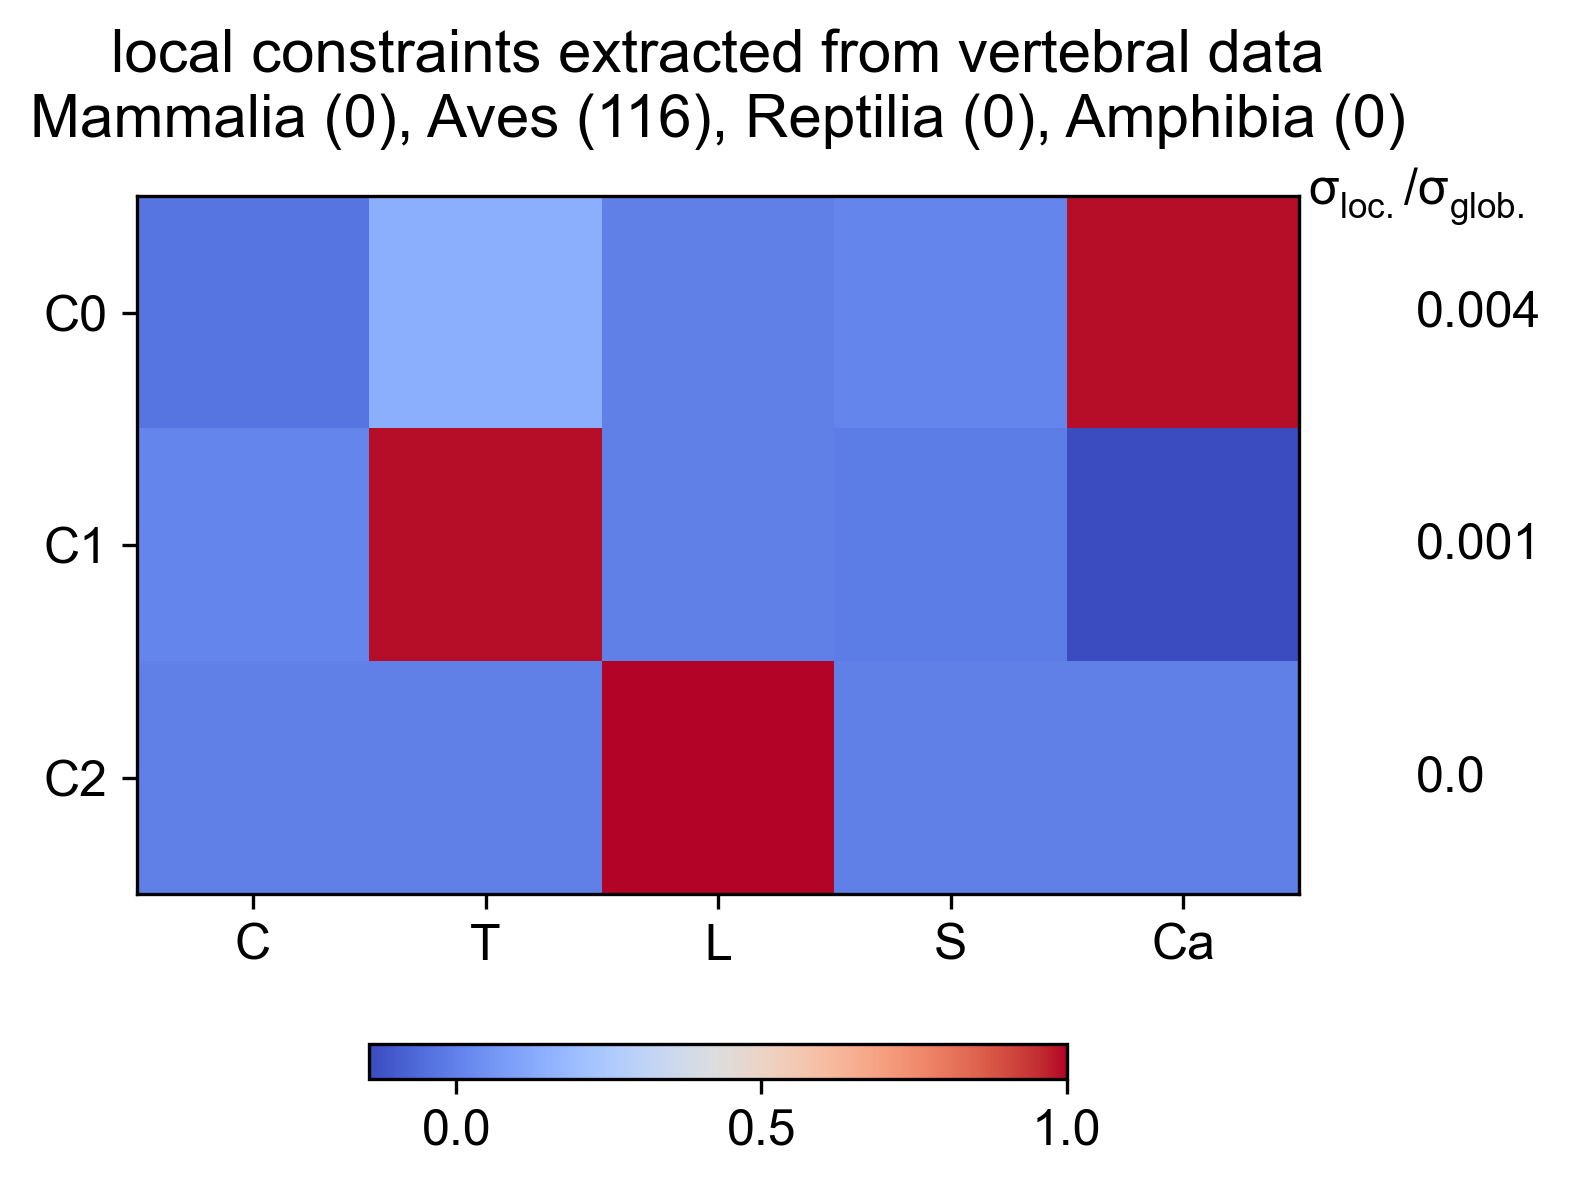

Data behind this chart, as committed beside it:
Cervical, Thoracic, Lumbar, Sacral, Caudal, varianceRatio
-0.03287, 0.1429, 3.426309489e-13, 0.01343, 0.9891, 0.004077
0.009702, 0.9897, -1.315683426e-12, -0.01229, -0.1425, 0.0005084
2.611250294e-14, 1.253016819e-12, 1, -2.912549296e-14, -5.258984998e-13, 1.241753267e-16
